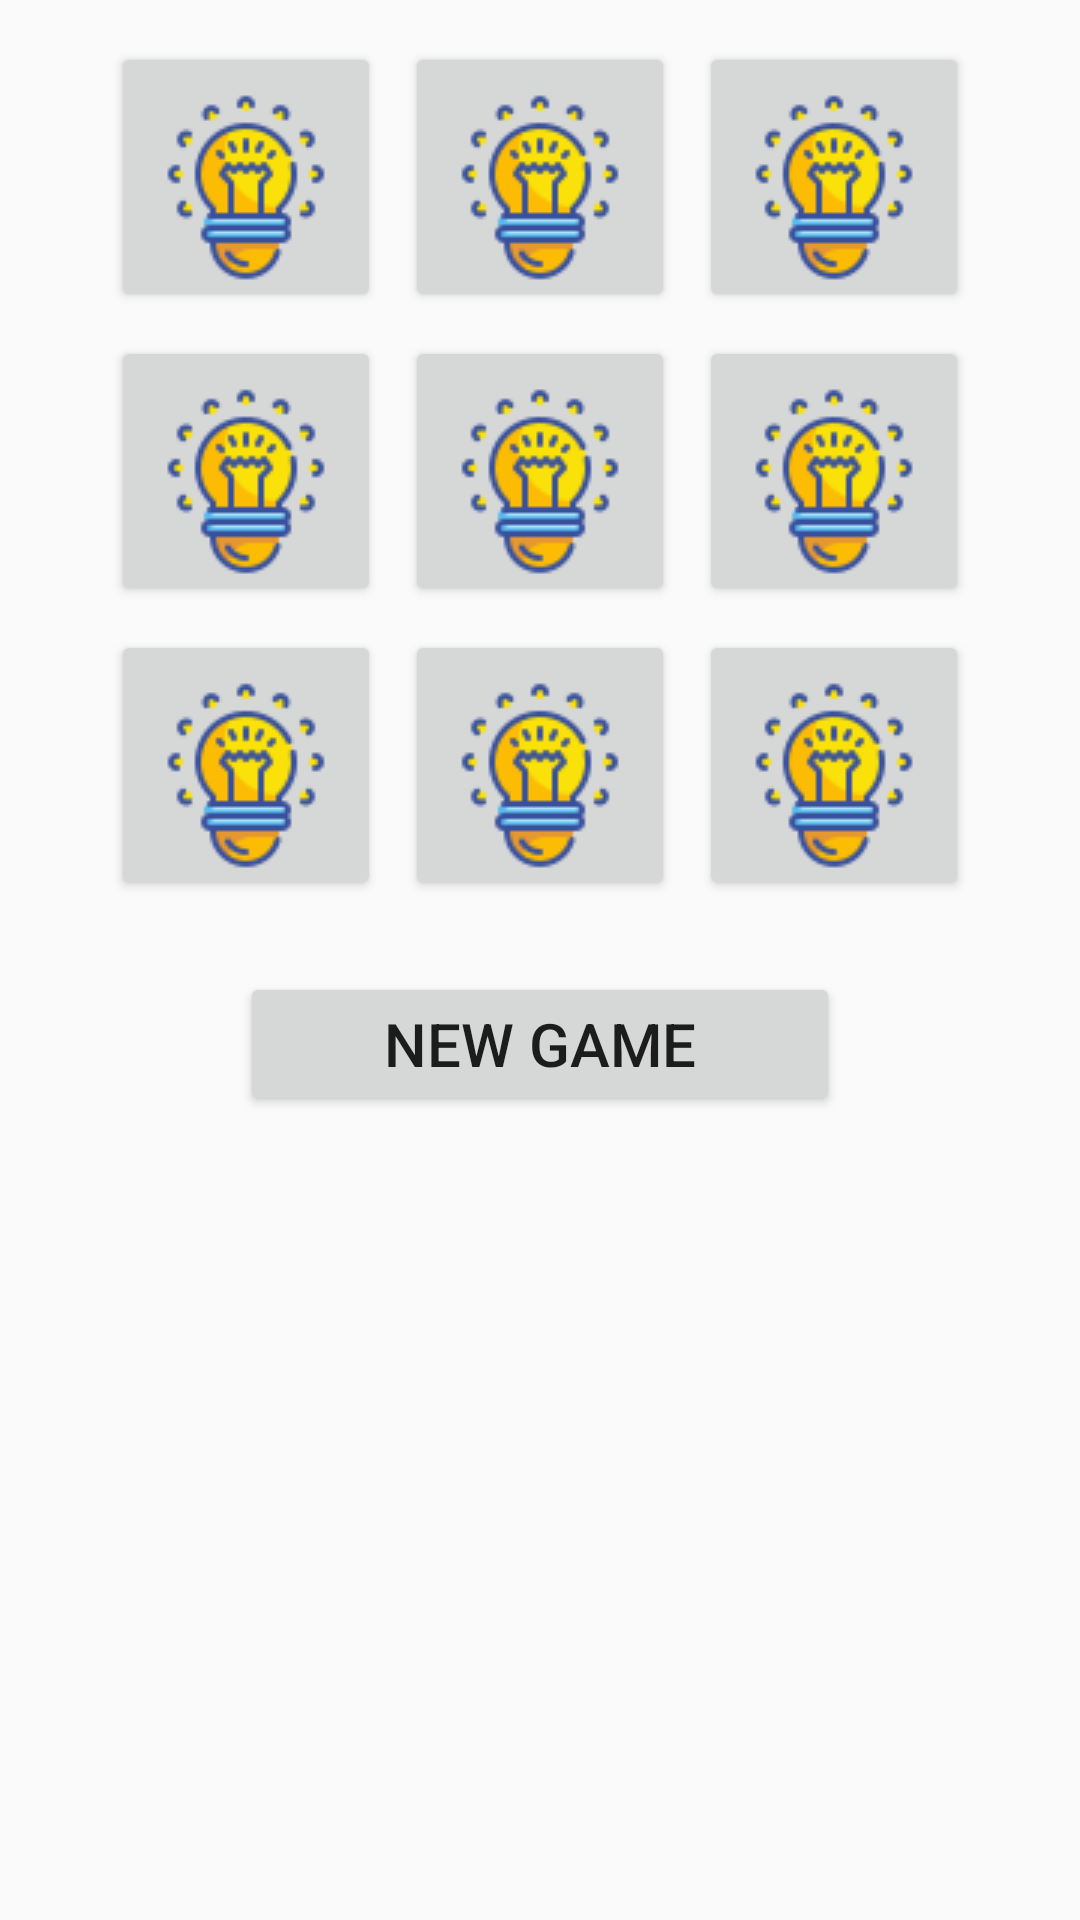

The Android layout XML behind this screen, and the referenced resources:
<!-- AndroidManifest.xml: application theme Theme.LightsOutNav -->
<!-- res/layout/fragment_lands_game.xml -->
<?xml version="1.0" encoding="utf-8"?>
<androidx.constraintlayout.widget.ConstraintLayout
    xmlns:android="http://schemas.android.com/apk/res/android"
    xmlns:app="http://schemas.android.com/apk/res-auto"
    xmlns:tools="http://schemas.android.com/tools"
    android:layout_width="match_parent"
    android:layout_height="match_parent"
    tools:context="com.zybooks.lightsoutnav.MainActivity">

    <GridLayout
        android:id="@+id/light_grid"
        android:layout_width="wrap_content"
        android:layout_height="wrap_content"
        android:useDefaultMargins="true"
        android:layout_marginTop="10dp"
        android:columnCount="3"
        android:rowCount="3"
        app:layout_constraintLeft_toLeftOf="parent"
        app:layout_constraintRight_toRightOf="parent"
        app:layout_constraintTop_toTopOf="parent">

        <Button
            style="@style/LightButton"
            android:drawableBottom="@drawable/bulb_icon"
            />
        <Button style="@style/LightButton"
            android:drawableBottom="@drawable/bulb_icon"/>
        <Button style="@style/LightButton"
            android:drawableBottom="@drawable/bulb_icon"/>
        <Button style="@style/LightButton"
            android:drawableBottom="@drawable/bulb_icon"/>
        <Button style="@style/LightButton"
            android:drawableBottom="@drawable/bulb_icon"/>
        <Button style="@style/LightButton"
            android:drawableBottom="@drawable/bulb_icon"/>
        <Button style="@style/LightButton"
            android:drawableBottom="@drawable/bulb_icon"/>
        <Button style="@style/LightButton"
            android:drawableBottom="@drawable/bulb_icon"/>
        <Button style="@style/LightButton"
            android:drawableBottom="@drawable/bulb_icon"/>
    </GridLayout>

    <Button
        android:id="@+id/new_game_button"
        style="@style/GameOptionButton"
        android:layout_marginTop="20dp"
        android:text="@string/new_game"
        app:layout_constraintLeft_toLeftOf="parent"
        app:layout_constraintRight_toRightOf="parent"
        app:layout_constraintTop_toBottomOf="@id/light_grid" />

</androidx.constraintlayout.widget.ConstraintLayout>
<!-- resources referenced by this layout -->
<resources>
  <!-- drawable bulb_icon: png bitmap (drawable-v24, 3715 bytes) -->
  <string name="new_game">New Game</string>
  <style name="GameOptionButton">
          <item name="android:layout_height">wrap_content</item>
          <item name="android:layout_width">200dp</item>
          <item name="android:layout_marginTop">5dp</item>
          <item name="android:layout_marginLeft">20dp</item>
          <item name="android:layout_marginRight">20dp</item>
          <item name="android:textSize">20sp</item>
      </style>
  <style name="LightButton">
          <item name="android:layout_height">90dp</item>
          <item name="android:layout_width">90dp</item>
      </style>
  <style name="Theme.LightsOutNav" parent="Theme.AppCompat.Light.DarkActionBar">
          <item name="colorPrimary">@color/blue_500</item>
          <item name="colorPrimaryDark">@color/blue_700</item>
      </style>
</resources>
